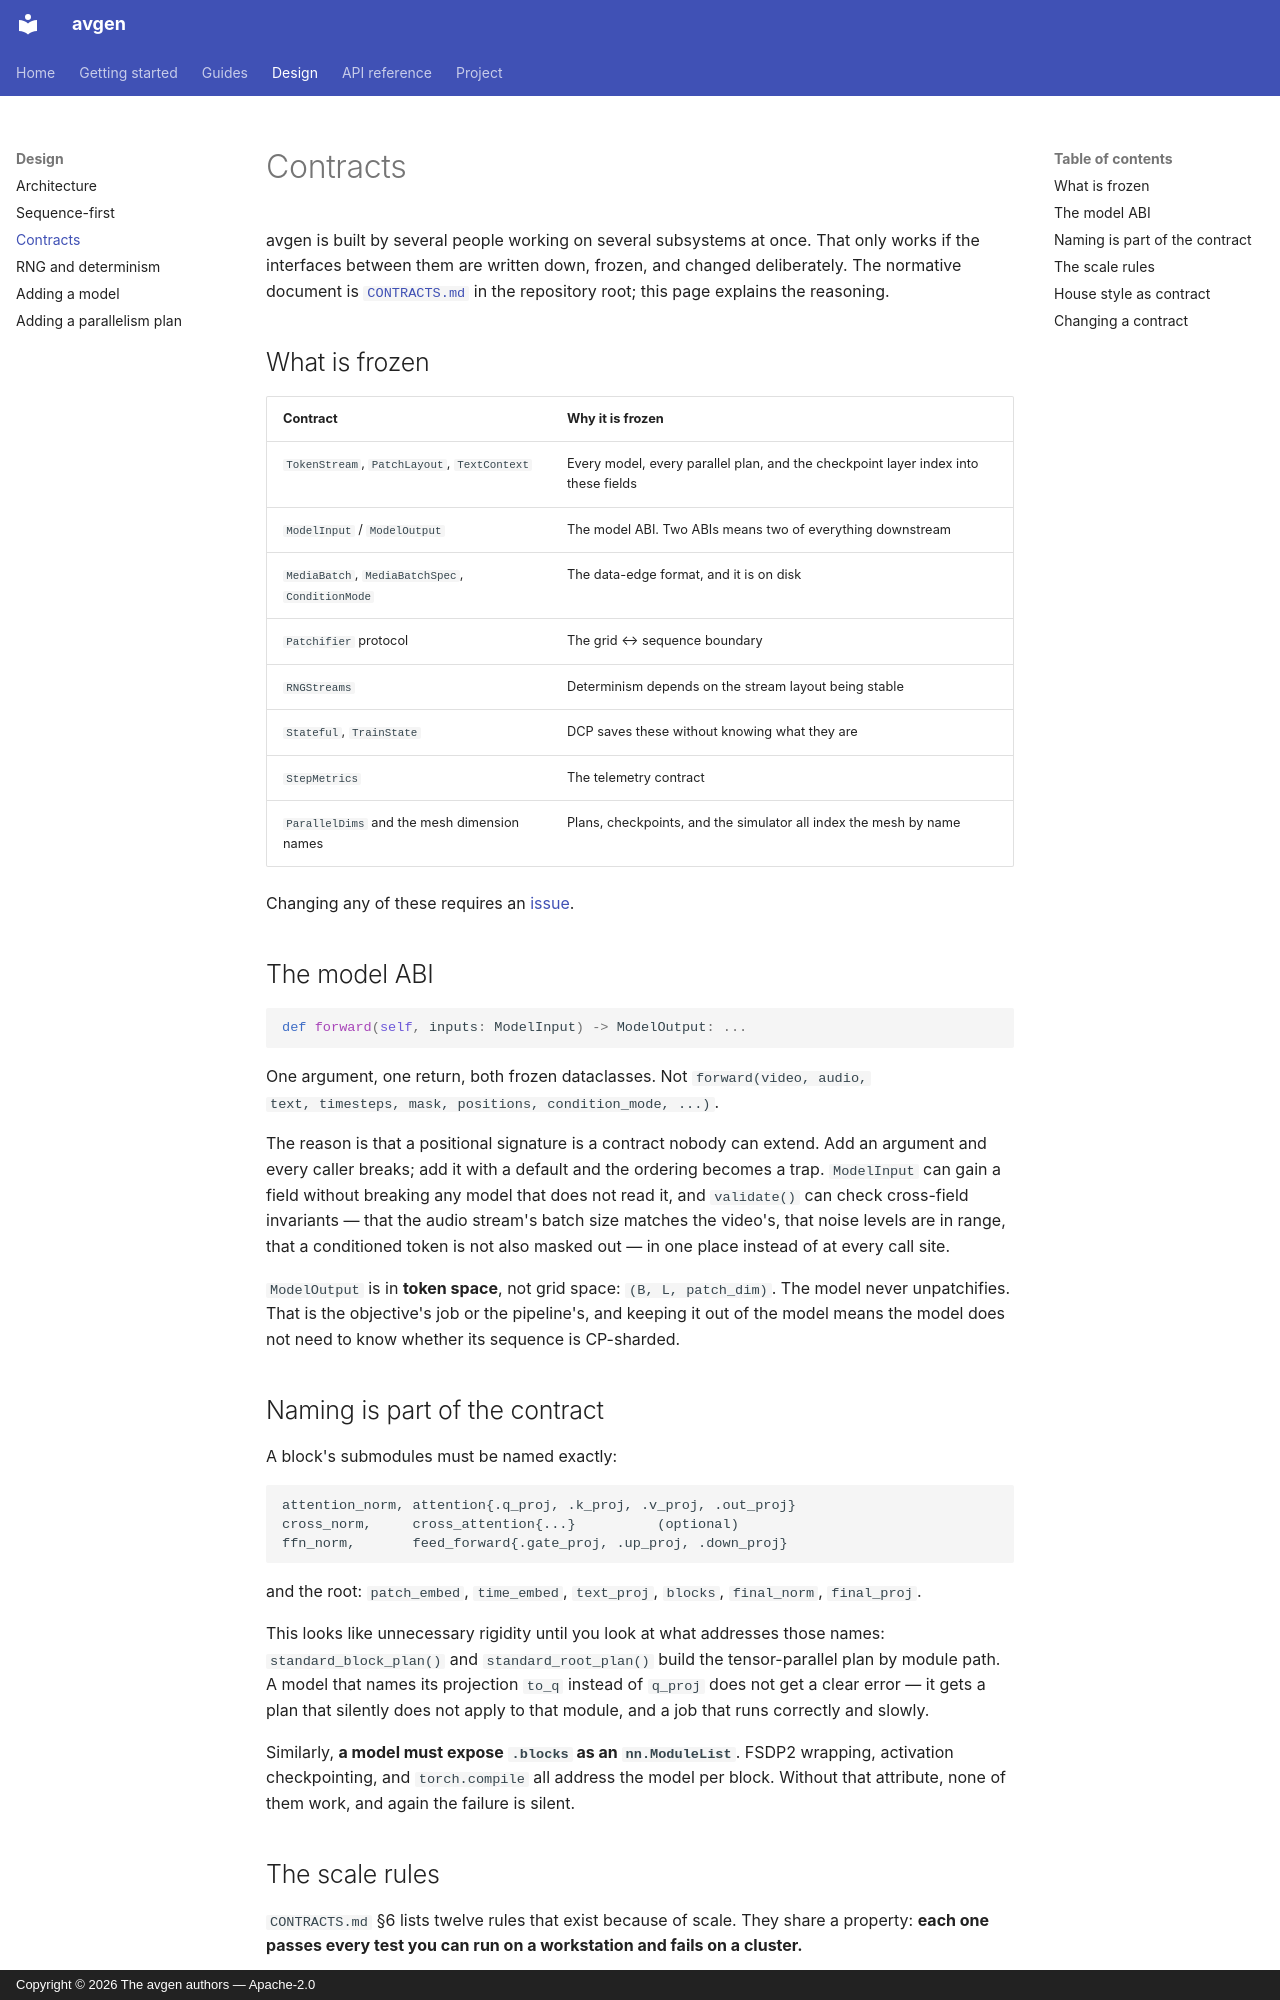

repository: thesvj/avgen · page: design/contracts/index.html · generator: mkdocs · copyright: Copyright © 2026 The avgen authors — Apache-2.0

# Contracts

avgen is built by several people working on several subsystems at once. That
only works if the interfaces between them are written down, frozen, and changed
deliberately. The normative document is
[`CONTRACTS.md`](https://github.com/thesvj/avgen/blob/main/CONTRACTS.md)
in the repository root; this page explains the reasoning.

## What is frozen

| Contract | Why it is frozen |
|---|---|
| `TokenStream`, `PatchLayout`, `TextContext` | Every model, every parallel plan, and the checkpoint layer index into these fields |
| `ModelInput` / `ModelOutput` | The model ABI. Two ABIs means two of everything downstream |
| `MediaBatch`, `MediaBatchSpec`, `ConditionMode` | The data-edge format, and it is on disk |
| `Patchifier` protocol | The grid ↔ sequence boundary |
| `RNGStreams` | Determinism depends on the stream layout being stable |
| `Stateful`, `TrainState` | DCP saves these without knowing what they are |
| `StepMetrics` | The telemetry contract |
| `ParallelDims` and the mesh dimension names | Plans, checkpoints, and the simulator all index the mesh by name |

Changing any of these requires an
[issue](https://github.com/thesvj/avgen/issues/new).

## The model ABI

```python
def forward(self, inputs: ModelInput) -> ModelOutput: ...
```

One argument, one return, both frozen dataclasses. Not `forward(video, audio,
text, timesteps, mask, positions, condition_mode, ...)`.

The reason is that a positional signature is a contract nobody can extend. Add
an argument and every caller breaks; add it with a default and the ordering
becomes a trap. `ModelInput` can gain a field without breaking any model that
does not read it, and `validate()` can check cross-field invariants — that the
audio stream's batch size matches the video's, that noise levels are in range,
that a conditioned token is not also masked out — in one place instead of at
every call site.

`ModelOutput` is in **token space**, not grid space: `(B, L, patch_dim)`. The
model never unpatchifies. That is the objective's job or the pipeline's, and
keeping it out of the model means the model does not need to know whether its
sequence is CP-sharded.

## Naming is part of the contract

A block's submodules must be named exactly:

```text
attention_norm, attention{.q_proj, .k_proj, .v_proj, .out_proj}
cross_norm,     cross_attention{...}          (optional)
ffn_norm,       feed_forward{.gate_proj, .up_proj, .down_proj}
```

and the root: `patch_embed`, `time_embed`, `text_proj`, `blocks`, `final_norm`,
`final_proj`.

This looks like unnecessary rigidity until you look at what addresses those
names: `standard_block_plan()` and `standard_root_plan()` build the
tensor-parallel plan by module path. A model that names its projection
`to_q` instead of `q_proj` does not get a clear error — it gets a plan that
silently does not apply to that module, and a job that runs correctly and
slowly.

Similarly, **a model must expose `.blocks` as an `nn.ModuleList`**. FSDP2
wrapping, activation checkpointing, and `torch.compile` all address the model
per block. Without that attribute, none of them work, and again the failure is
silent.
